Run: headless pygame with SDL's dummy video driver; simulated clock (each Clock.tick advances the game by its frame time, no real sleeping); random seed 0; keys injected as events and as key.get_pressed() state; mouse plan: one left click at the window centre at the start of phase 2, then a move to the lower-right quarter at the start of phase 3.
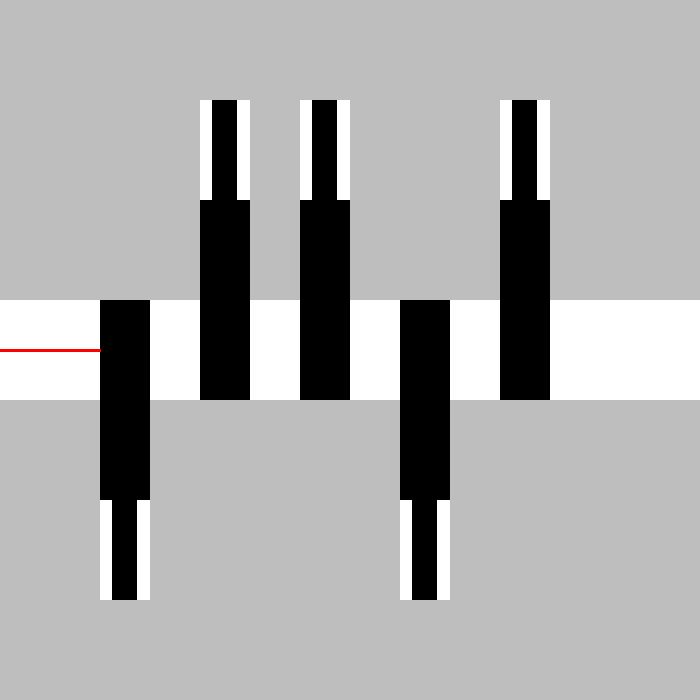
Frame 1 of 4 · flips 1–60 · no input
Frame 2 of 4 · flips 61–180 · clicked the window centre · tapped SPACE, RETURN · held RIGHT (→), D · screen unchanged from frame 1, image omitted
Frame 3 of 4 · flips 181–300 · moved the mouse to the lower-right quarter · held DOWN (↓), S · screen unchanged from frame 2, image omitted
Frame 4 of 4 · flips 301–420 · held LEFT (←), A, UP (↑), W · screen unchanged from frame 3, image omitted

The pygame program that drew these frames:

from math import radians
from random import randint, seed, choices
import pygame
from pygame.locals import * 


class Slot:

    def __init__(self,x,neg=False,speed=0.5):
        self.x = x
        self.width = 50
        self.height = 200
        self.neg = neg
        self.speed = 0.5

        # Block
        if not self.neg:
            self.cur = App.HEIGHT//2 + App.keyDepth//2 - self.height
            self.out = App.HEIGHT//2 - App.keyDepth//2 - self.height
        else:
            self.cur = App.HEIGHT//2 - App.keyDepth//2
            self.out = App.HEIGHT//2 + App.keyDepth//2
        
        self.bot = self.cur

    def update(self):
        if self.neg:
            self.cur = max(self.cur-self.speed, self.bot)
        else:
            self.cur = min(self.cur+self.speed, self.bot)
    
    def draw(self):
        # slot
        if self.neg:
            pygame.draw.rect(App.screen, (255,255,255), [self.x,App.HEIGHT//2 + App.keyDepth//2, self.width, self.height])
            pygame.draw.rect(App.screen, (0,0,0), [self.x+self.width//4,App.HEIGHT//2 + App.keyDepth//2, self.width//2, self.height])
        else:
            pygame.draw.rect(App.screen, (255,255,255), [self.x,App.HEIGHT//2 - App.keyDepth//2 - self.height, self.width, self.height])
            pygame.draw.rect(App.screen, (0,0,0), [self.x+self.width//4,App.HEIGHT//2 - App.keyDepth//2 - self.height, self.width//2, self.height])

        # block
        pygame.draw.rect(App.screen, (0,0,0), [self.x, self.cur, self.width, self.height])


class App:

    def __init__(self):
        """Initialize pygame and the application."""
        pygame.init()
        flags = RESIZABLE
        App.WIDTH = 700
        App.HEIGHT = 700
        App.screen = pygame.display.set_mode((App.WIDTH, App.HEIGHT), flags)
        App.clock = pygame.time.Clock()
        App.running = True

        App.keyDepth = 100

        # For the puzzle itself
        App.slots = [
            Slot(100,neg=True,speed=0.2),
            Slot(200,speed=0.3),
            Slot(300,speed=0.2),
            Slot(400,neg=True,speed=0.3),
            Slot(500,speed=0.5),
        ]
        

    def getRange(self):
        length = 0
        while length < App.WIDTH and App.screen.get_at((length, App.HEIGHT//2)) == (255,255,255,255):
            length += 1
        pygame.draw.line(App.screen, (255,0,0), [0,App.HEIGHT//2], [length, App.HEIGHT//2],3)

    def getSlotIndex(self,x):
        for ind,slot in enumerate(App.slots):
            if slot.x <= x[0] <= slot.x+slot.width:
                if slot.cur <= x[1] <= slot.cur+slot.height:
                    return ind
        return None

    def run(self):
        """Run the main event loop."""
        dragging = False
        startco = None
        startslot = None
        while App.running:
            for event in pygame.event.get():
                if event.type == QUIT:
                    App.running = False
                elif event.type == pygame.MOUSEBUTTONDOWN and event.button == 1:
                    slot = self.getSlotIndex(event.pos)
                    if slot != None:
                        dragging = True
                        startco = event.pos
                        startslot = slot
                elif event.type == pygame.MOUSEMOTION:
                    if dragging:
                        m = pygame.mouse.get_pos()

                        if App.slots[startslot].neg:
                            App.slots[startslot].cur = min(max(App.slots[startslot].cur-(startco[1]-m[1]), App.slots[startslot].bot), App.slots[startslot].out)
                        else:
                            App.slots[startslot].cur = min(max(App.slots[startslot].cur-(startco[1]-m[1]), App.slots[startslot].out), App.slots[startslot].bot)

                        startco = m
                elif event.type == pygame.MOUSEBUTTONUP:
                    dragging = False


            # Update
            for slot in App.slots:
                slot.update()

            App.screen.fill(Color('gray'))

            # Key thing
            pygame.draw.rect(App.screen, (255,255,255), [0,App.HEIGHT//2 - App.keyDepth//2, App.WIDTH, App.keyDepth])

            # Draw tiles
            for slot in App.slots:
                slot.draw()
            
            self.getRange()

            pygame.display.update()
            self.clock.tick(30)

        pygame.quit()

if __name__ == '__main__':
    App().run()
